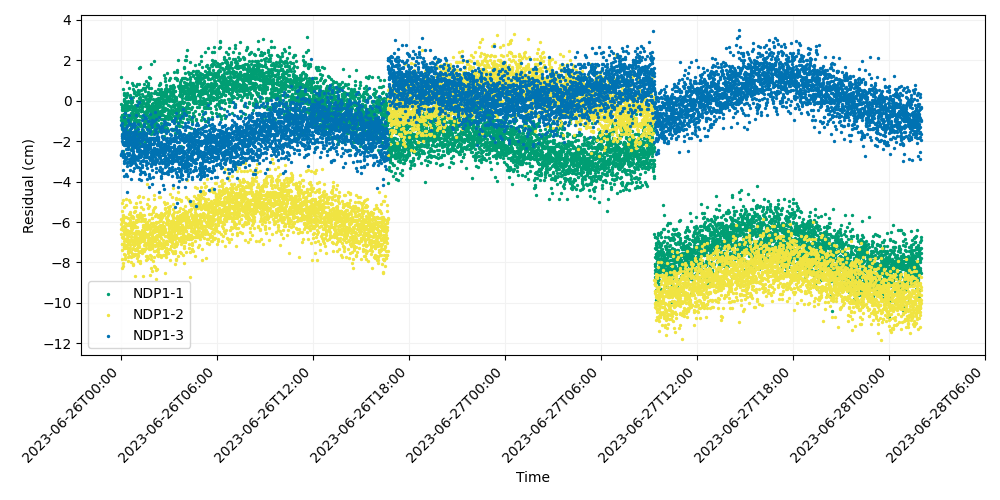

The file beside this chart, header and first rows:
time, iso_string, NDP1-1, NDP1-2, NDP1-3
741009607, 2023-06-26T00:00:07.000, 1.157, -5.853, -1.209
741009627, 2023-06-26T00:00:27.000, -0.1583, -6.32, -2.63
741009647, 2023-06-26T00:00:47.000, -0.9701, -6.57, -2.706
741009667, 2023-06-26T00:01:07.000, -0.788, -6.076, -2.709
741009687, 2023-06-26T00:01:27.000, -0.703, -7.094, -1.749
741009707, 2023-06-26T00:01:47.000, -0.7221, -5.926, -1.3
741009727, 2023-06-26T00:02:07.000, -0.3133, -5.043, -1.113
741009747, 2023-06-26T00:02:27.000, -0.444, -8.288, -2.559
741009767, 2023-06-26T00:02:47.000, -0.2218, -7.094, -2.542
741009787, 2023-06-26T00:03:07.000, -1.747, -7.384, -1.664
741009807, 2023-06-26T00:03:27.000, -1.235, -5.987, -1.984
741009827, 2023-06-26T00:03:47.000, -1.037, -7.819, -1.836
741009847, 2023-06-26T00:04:07.000, -1.094, -6.265, -2.498
741009867, 2023-06-26T00:04:27.000, -0.4156, -6.717, -1.676
741009887, 2023-06-26T00:04:47.000, -1.402, -5.447, -1.361
741009907, 2023-06-26T00:05:07.000, -0.392, -5.967, -2.155
741009927, 2023-06-26T00:05:27.000, -1.164, -6.745, -1.727
741009947, 2023-06-26T00:05:47.000, -0.3891, -6.388, -2.108
741009967, 2023-06-26T00:06:07.000, -1.178, -5.769, -2.788
741009987, 2023-06-26T00:06:27.000, -1.033, -6.747, -2.042
741010007, 2023-06-26T00:06:47.000, -1.592, -6.814, -2.105
741010027, 2023-06-26T00:07:07.000, -1.341, -5.835, -3.426
741010047, 2023-06-26T00:07:27.000, 0.5646, -8.025, -1.426
741010067, 2023-06-26T00:07:47.000, -0.9195, -5.645, -2.108
741010087, 2023-06-26T00:08:07.000, -2.501, -4.899, -2.077
741010107, 2023-06-26T00:08:27.000, -0.3795, -8.155, -1.393
741010127, 2023-06-26T00:08:47.000, -0.6471, -6.949, -2.957
741010147, 2023-06-26T00:09:07.000, 0.03153, -7.232, -1.58
741010167, 2023-06-26T00:09:27.000, -1.822, -7.25, -3.705
741010187, 2023-06-26T00:09:47.000, -0.6475, -7.218, -2.176
741010207, 2023-06-26T00:10:07.000, -0.6691, -7.079, -1.568
741010227, 2023-06-26T00:10:27.000, -0.03061, -5.272, -2.7
741010247, 2023-06-26T00:10:47.000, 0.279, -7.579, -1.492
741010267, 2023-06-26T00:11:07.000, 0.349, -7.265, -1.541
741010287, 2023-06-26T00:11:27.000, 0.104, -6.183, -3.105
741010307, 2023-06-26T00:11:47.000, -0.4698, -6.59, -0.8284
741010327, 2023-06-26T00:12:07.000, 0.3668, -6.476, -2.659
741010347, 2023-06-26T00:12:27.000, -0.1684, -5.748, -0.6264
741010367, 2023-06-26T00:12:47.000, -0.5425, -7.759, -2.793
741010387, 2023-06-26T00:13:07.000, -0.8893, -6.046, -2.055
741010407, 2023-06-26T00:13:27.000, -0.6579, -7.843, -2.179
741010427, 2023-06-26T00:13:47.000, -0.2653, -6.304, -2.902
741010447, 2023-06-26T00:14:07.000, -1.327, -6.33, -2.034
741010467, 2023-06-26T00:14:27.000, -0.2206, -7.632, -2.101
741010487, 2023-06-26T00:14:47.000, -1.018, -7.198, -1.403
741010507, 2023-06-26T00:15:07.000, -0.1318, -6.561, -1.828
741010527, 2023-06-26T00:15:27.000, -1.165, -6.827, -1.465
741010547, 2023-06-26T00:15:47.000, -0.9647, -6.59, -1.701
741010567, 2023-06-26T00:16:07.000, 0.006798, -7.283, -1.829
741010587, 2023-06-26T00:16:27.000, -1.16, -6.475, -1.973
741010607, 2023-06-26T00:16:47.000, -1.475, -6.893, -2.212
741010627, 2023-06-26T00:17:07.000, -0.7115, -7.112, -2.096
741010647, 2023-06-26T00:17:27.000, -1.187, -6.506, -2.896
741010667, 2023-06-26T00:17:47.000, -1.485, -6.9, -2.066
741010687, 2023-06-26T00:18:07.000, -0.2971, -6.849, -1.368
741010707, 2023-06-26T00:18:27.000, -1.356, -4.869, -1.624
741010727, 2023-06-26T00:18:47.000, -0.962, -6.89, -3.625
741010747, 2023-06-26T00:19:07.000, -0.3646, -6.37, -2.03
741010767, 2023-06-26T00:19:27.000, -0.9143, -5.138, -2.381
741010787, 2023-06-26T00:19:47.000, 0.1969, -5.768, -2.772
... 8,940 more rows
